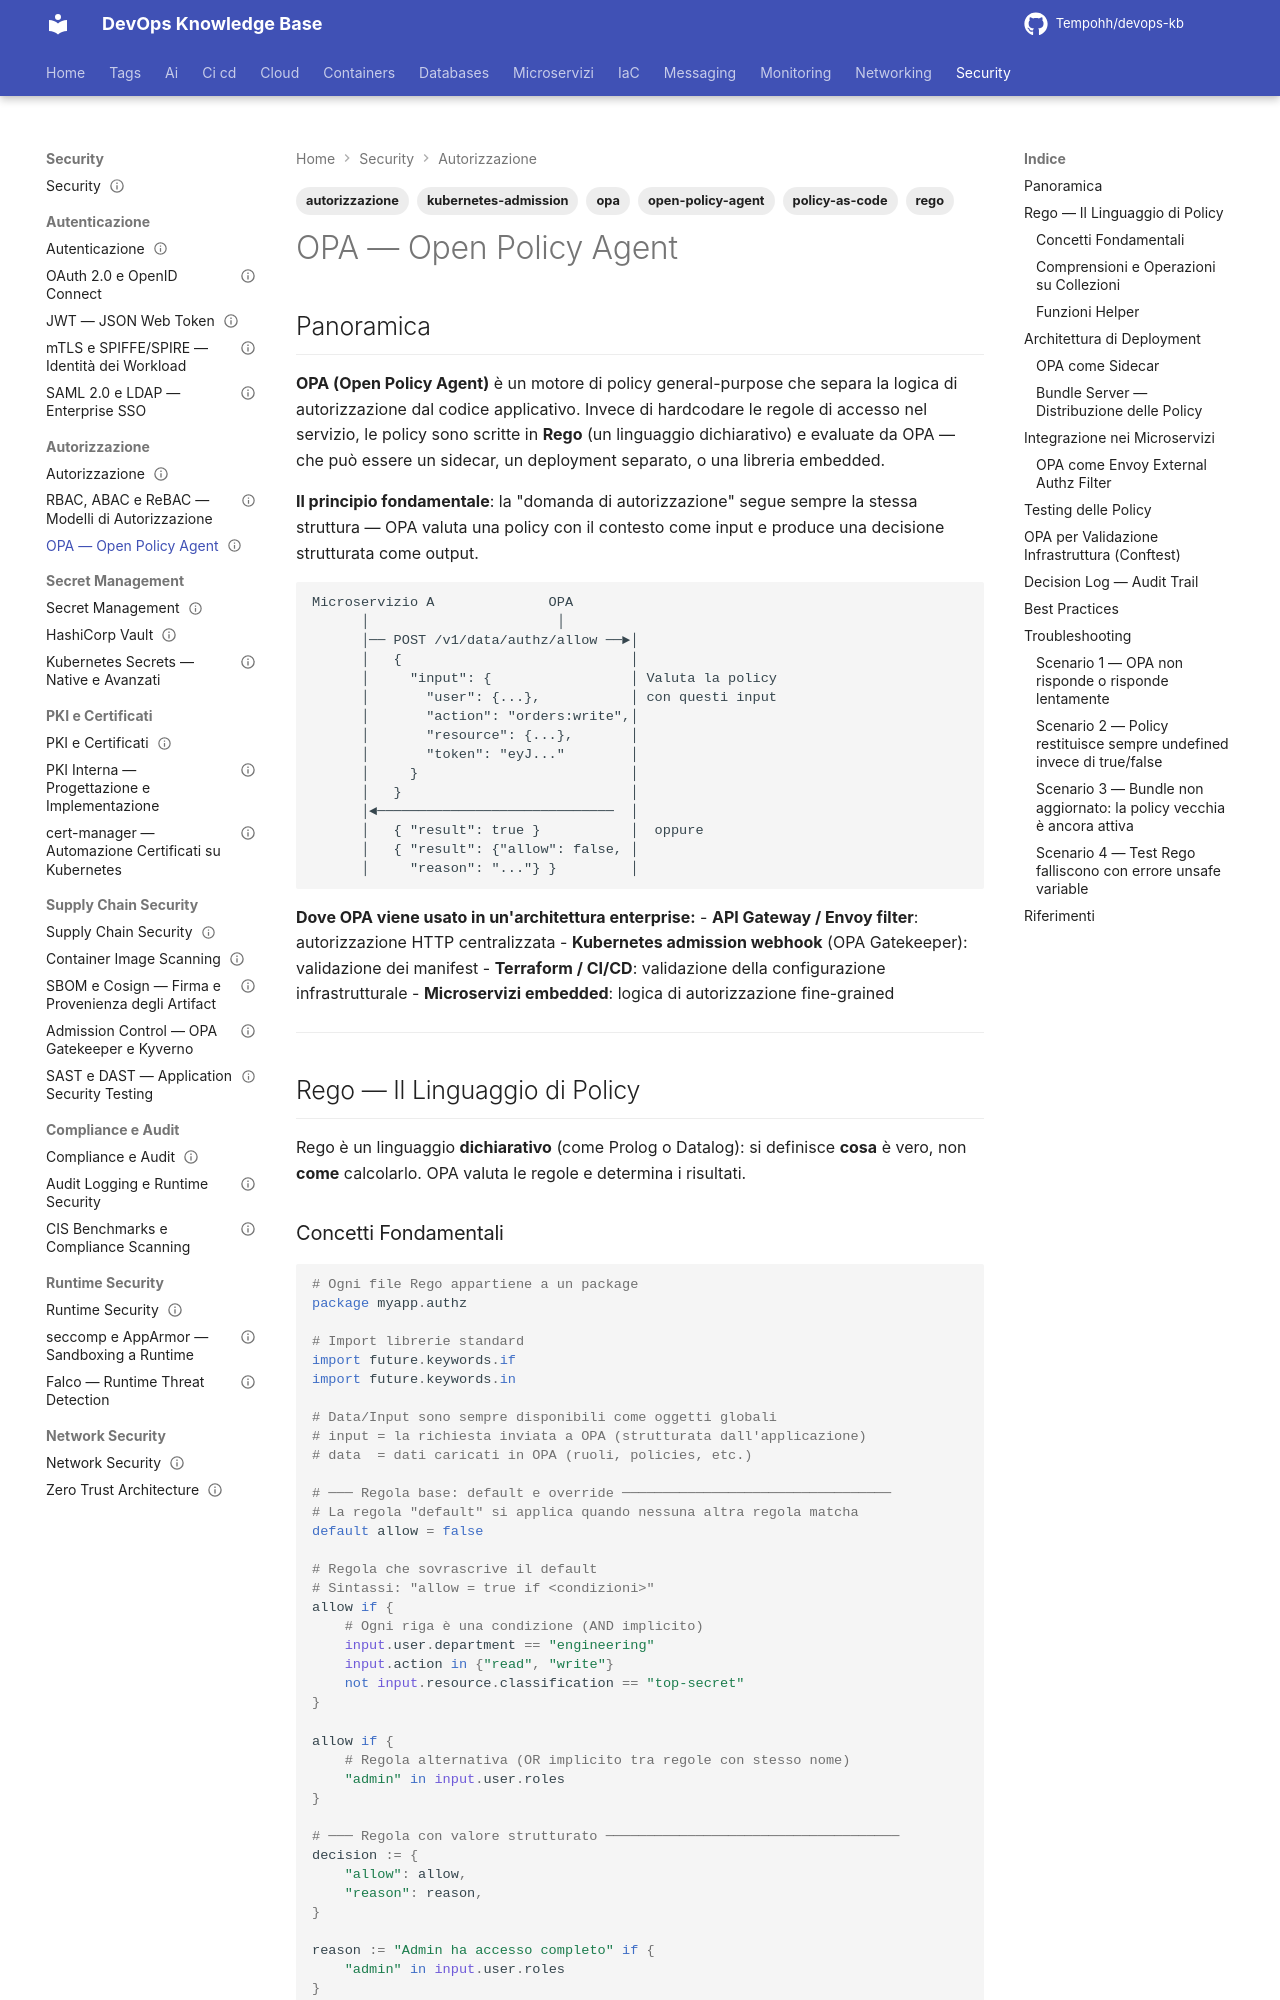

repository: Tempohh/devops-kb · page: security/autorizzazione/opa/index.html · generator: mkdocs

---
title: "OPA — Open Policy Agent"
slug: opa
category: security
tags: [opa, open-policy-agent, rego, policy-as-code, autorizzazione, kubernetes-admission]
search_keywords: [open policy agent opa, rego language, policy as code, opa kubernetes admission webhook, opa gatekeeper, conftest opa, opa bundle server, opa partial evaluation, opa envoy filter, opa middleware, rego rules, rego functions, opa data input, opa decision log, opa benchmark, opa testing, rego playground, opa sidecar, opa rest api, opa integration microservices, opa terraform, opa ci cd validation, opa external data, opa jwt validation]
parent: security/autorizzazione/_index
related: [security/autorizzazione/rbac-abac-rebac, security/supply-chain/admission-control, networking/kubernetes/network-policies]
official_docs: https://www.openpolicyagent.org/docs/latest/
status: complete
difficulty: advanced
last_updated: 2026-03-29
---

# OPA — Open Policy Agent

## Panoramica

**OPA (Open Policy Agent)** è un motore di policy general-purpose che separa la logica di autorizzazione dal codice applicativo. Invece di hardcodare le regole di accesso nel servizio, le policy sono scritte in **Rego** (un linguaggio dichiarativo) e evaluate da OPA — che può essere un sidecar, un deployment separato, o una libreria embedded.

**Il principio fondamentale**: la "domanda di autorizzazione" segue sempre la stessa struttura — OPA valuta una policy con il contesto come input e produce una decisione strutturata come output.

```
Microservizio A              OPA
      │                       │
      │── POST /v1/data/authz/allow ──►│
      │   {                            │
      │     "input": {                 │ Valuta la policy
      │       "user": {...},           │ con questi input
      │       "action": "orders:write",│
      │       "resource": {...},       │
      │       "token": "eyJ..."        │
      │     }                          │
      │   }                            │
      │◄─────────────────────────────  │
      │   { "result": true }           │  oppure
      │   { "result": {"allow": false, │
      │     "reason": "..."} }         │
```

**Dove OPA viene usato in un'architettura enterprise:**
- **API Gateway / Envoy filter**: autorizzazione HTTP centralizzata
- **Kubernetes admission webhook** (OPA Gatekeeper): validazione dei manifest
- **Terraform / CI/CD**: validazione della configurazione infrastrutturale
- **Microservizi embedded**: logica di autorizzazione fine-grained

---

## Rego — Il Linguaggio di Policy

Rego è un linguaggio **dichiarativo** (come Prolog o Datalog): si definisce **cosa** è vero, non **come** calcolarlo. OPA valuta le regole e determina i risultati.
